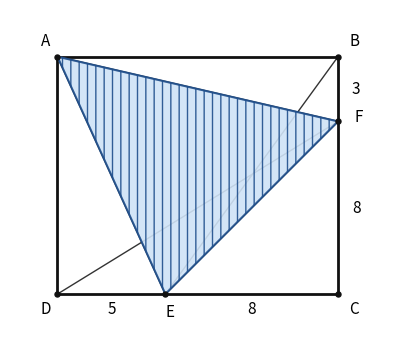

This figure's Python source: (Note: this script raises an exception after producing the figure.)
"""Diagram for Year 7 Q14: shaded triangle in a rectangle."""

from __future__ import annotations

import pathlib

import matplotlib

matplotlib.use("Agg")
import matplotlib.pyplot as plt
import numpy as np
from matplotlib.patches import Polygon, Rectangle

# D(0,0), C(13,0), B(13,11), A(0,11)
# E on DC with DE=5 => E(5,0); EC=8
# F on BC with BF=3, FC=8 => F(13,8)
A, B, C, D = (0, 11), (13, 11), (13, 0), (0, 0)
E, F = (5, 0), (13, 8)

fig, ax = plt.subplots(figsize=(5.4, 4.4))

ax.add_patch(Rectangle((0, 0), 13, 11, fill=False, edgecolor="#111", lw=2.0, zorder=2))

# Extra construction lines as in the worksheet
ax.plot([A[0], E[0]], [A[1], E[1]], color="#333", lw=1.2, zorder=3)
ax.plot([A[0], F[0]], [A[1], F[1]], color="#333", lw=1.2, zorder=3)
ax.plot([B[0], E[0]], [B[1], E[1]], color="#333", lw=1.0, zorder=3)
ax.plot([D[0], F[0]], [D[1], F[1]], color="#333", lw=1.0, zorder=3)
ax.plot([E[0], F[0]], [E[1], F[1]], color="#333", lw=1.2, zorder=3)

# Shade triangle AEF with hatch (vertical lines, matching worksheet)
tri = Polygon(
    [A, E, F],
    closed=True,
    facecolor="#cfe3f7",
    edgecolor="#1e4e8c",
    lw=1.5,
    hatch="||",
    zorder=4,
    alpha=0.9,
)
ax.add_patch(tri)

# Length labels
ax.annotate("5", xy=(2.5, 0), xytext=(0, -14), textcoords="offset points", ha="center", fontsize=11)
ax.annotate("8", xy=(9.0, 0), xytext=(0, -14), textcoords="offset points", ha="center", fontsize=11)
ax.annotate("3", xy=(13, 9.5), xytext=(10, 0), textcoords="offset points", va="center", fontsize=11)
ax.annotate("8", xy=(13, 4.0), xytext=(10, 0), textcoords="offset points", va="center", fontsize=11)

labels = {
    "A": (A, (-12, 8)),
    "B": (B, (8, 8)),
    "C": (C, (8, -14)),
    "D": (D, (-12, -14)),
    "E": (E, (0, -16)),
    "F": (F, (12, 0)),
}
for name, ((x, y), (dx, dy)) in labels.items():
    ax.plot([x], [y], "o", color="#111", ms=3.6, zorder=5)
    ax.annotate(name, xy=(x, y), xytext=(dx, dy), textcoords="offset points", fontsize=11)

ax.set_aspect("equal")
ax.set_xlim(-2.2, 16.2)
ax.set_ylim(-2.5, 13.2)
ax.axis("off")

media = pathlib.Path(__file__).resolve().parents[1] / "content" / "year7" / "media"
pub = pathlib.Path(__file__).resolve().parents[1] / "public" / "year7" / "media"
media.mkdir(parents=True, exist_ok=True)
pub.mkdir(parents=True, exist_ok=True)
out = media / "y7_q14_rectangle.png"
for dest in (out, pub / out.name):
    fig.savefig(dest, dpi=150, facecolor="white")
    print("saved", dest)
